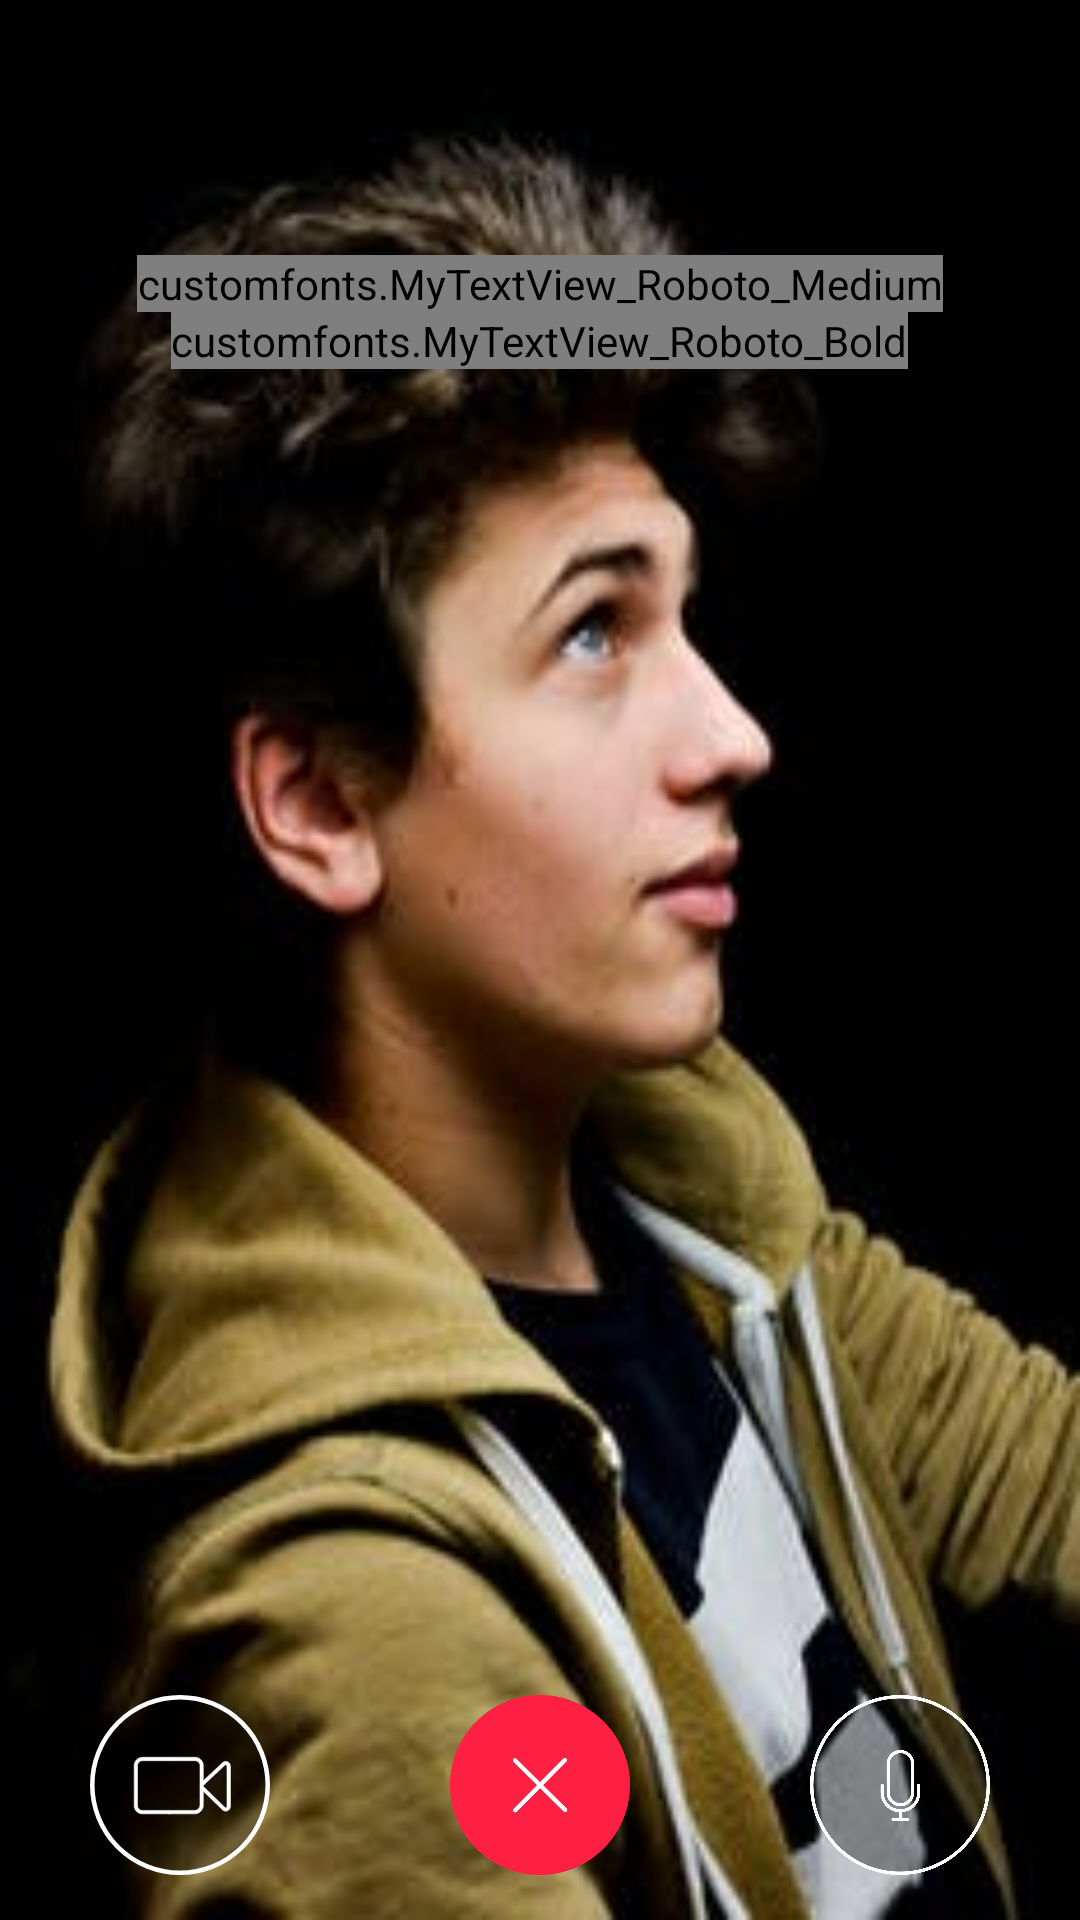

Write the Android layout XML for this screen, with the resource values it uses.
<!-- AndroidManifest.xml: application theme FullscreenTheme -->
<!-- res/layout/activity_in_call.xml -->
<?xml version="1.0" encoding="utf-8"?>
<LinearLayout xmlns:android="http://schemas.android.com/apk/res/android"
    android:layout_width="match_parent"
    android:layout_height="match_parent"
    android:orientation="vertical">

    <FrameLayout
        android:layout_width="match_parent"
        android:layout_height="match_parent">

        <FrameLayout
            android:layout_width="match_parent"
            android:layout_height="match_parent">

            <ImageView
                android:layout_width="match_parent"
                android:layout_height="match_parent"
                android:scaleType="fitXY"
                android:src="@drawable/profile1" />

            <LinearLayout
                android:layout_width="match_parent"
                android:layout_height="wrap_content"
                android:layout_marginTop="85dp"
                android:gravity="center"
                android:orientation="vertical">

                <customfonts.MyTextView_Roboto_Medium
                    android:layout_width="wrap_content"
                    android:layout_height="match_parent"
                    android:text="Bruce Burke"
                    android:textColor="#ffffff"
                    android:textSize="32.6sp" />

                <customfonts.MyTextView_Roboto_Bold
                    android:layout_width="wrap_content"
                    android:layout_height="wrap_content"
                    android:text="2 mins 30 secs"
                    android:textColor="#ffffff"
                    android:textSize="15.4sp" />

            </LinearLayout>

            <LinearLayout
                android:layout_width="match_parent"
                android:layout_height="wrap_content"
                android:layout_gravity="bottom|center"
                android:gravity="center"
                android:orientation="vertical">

                <LinearLayout
                    android:layout_width="match_parent"
                    android:layout_height="wrap_content"
                    android:weightSum="3"
                    android:layout_marginBottom="15dp"
                    android:orientation="horizontal">

                    <ImageView
                        android:layout_weight="1"
                        android:layout_width="0dp"
                        android:layout_height="60dp"
                        android:layout_gravity="center"
                        android:src="@drawable/ic_startcamera" />

                    <ImageView
                        android:layout_weight="1"
                        android:layout_width="0dp"
                        android:layout_height="60dp"
                        android:layout_gravity="center"
                        android:src="@drawable/ic_end_call" />

                    <ImageView
                        android:layout_weight="1"
                        android:layout_width="0dp"
                        android:layout_height="60dp"
                        android:layout_gravity="center"
                        android:src="@drawable/ic_mic" />

                </LinearLayout>
            </LinearLayout>
        </FrameLayout>

    </FrameLayout>
</LinearLayout>
<!-- resources referenced by this layout -->
<resources>
  <!-- drawable ic_end_call (drawable) -->
  <vector android:height="24dp" android:viewportHeight="208.0"
      android:viewportWidth="208.0" android:width="24dp" xmlns:android="http://schemas.android.com/apk/res/android">
      <path android:fillColor="#FE2042" android:fillType="evenOdd" android:pathData="M104,104m-104,0a104,104 0,1 1,208 0a104,104 0,1 1,-208 0"/>
      <path android:fillColor="#00000000" android:fillType="evenOdd"
          android:pathData="M75.37,133.16l57.37,-58.01M75.05,75.47l58.01,57.37"
          android:strokeColor="#FFF" android:strokeLineCap="round" android:strokeWidth="5"/>
  </vector>
  <!-- drawable ic_mic (drawable) -->
  <vector android:height="24dp" android:viewportHeight="208.0"
      android:viewportWidth="208.0" android:width="24dp" xmlns:android="http://schemas.android.com/apk/res/android">
      <path android:fillAlpha=".352" android:fillColor="#000"
          android:fillType="evenOdd"
          android:pathData="M104,104m-102,0a102,102 0,1 1,204 0a102,102 0,1 1,-204 0"
          android:strokeColor="#FFF" android:strokeWidth="4"/>
      <path android:fillColor="#FFF" android:fillType="nonZero"
          android:pathData="M125.59,103.1c-0.78,0 -1.41,0.63 -1.41,1.4v8.38c0,10.78 -8.83,19.55 -19.69,19.55 -10.86,0 -19.69,-8.77 -19.69,-19.55V104.5c0,-0.77 -0.63,-1.4 -1.41,-1.4 -0.78,0 -1.41,0.63 -1.41,1.4v8.38c0,11.85 9.34,21.55 21.09,22.27v7.05h-7.03c-0.78,0 -1.41,0.62 -1.41,1.4 0,0.77 0.63,1.4 1.41,1.4h16.88c0.78,0 1.41,-0.62 1.41,-1.4 0,-0.77 -0.63,-1.4 -1.41,-1.4h-7.03v-7.05c11.75,-0.73 21.09,-10.43 21.09,-22.27V104.5c0,-0.77 -0.63,-1.4 -1.41,-1.4z"
          android:strokeColor="#FFF" android:strokeWidth="1"/>
      <path android:fillColor="#FFF" android:fillType="nonZero"
          android:pathData="M104.5,128.24c8.53,0 15.47,-6.89 15.47,-15.36V79.36c0,-8.47 -6.94,-15.36 -15.47,-15.36s-15.47,6.89 -15.47,15.36v33.52c0,8.47 6.94,15.36 15.47,15.36zM91.84,79.36c0,-6.93 5.68,-12.57 12.66,-12.57 6.98,0 12.66,5.64 12.66,12.57v33.52c0,6.93 -5.68,12.57 -12.66,12.57 -6.98,0 -12.66,-5.64 -12.66,-12.57V79.36z"
          android:strokeColor="#FFF" android:strokeWidth="1"/>
  </vector>
  <style name="FullscreenTheme" parent="AppTheme">
          <item name="windowNoTitle">true</item>
          <item name="windowActionBar">false</item>
          <item name="android:windowFullscreen">true</item>
          <item name="android:windowContentOverlay">@null</item>
      </style>
  <style name="AppTheme" parent="Theme.AppCompat.Light.DarkActionBar">
          
          <item name="colorPrimary">@color/colorPrimary</item>
          <item name="colorPrimaryDark">@color/colorPrimaryDark</item>
          <item name="colorAccent">@color/colorAccent</item>
  
      </style>
  <!-- not gathered from this repository: default colours our renderer supplied (Android Studio template values) -->
  <color name="colorPrimary">#FF6200EE</color>
  <color name="colorPrimaryDark">#FF3700B3</color>
  <color name="colorAccent">#FF03DAC5</color>
</resources>
